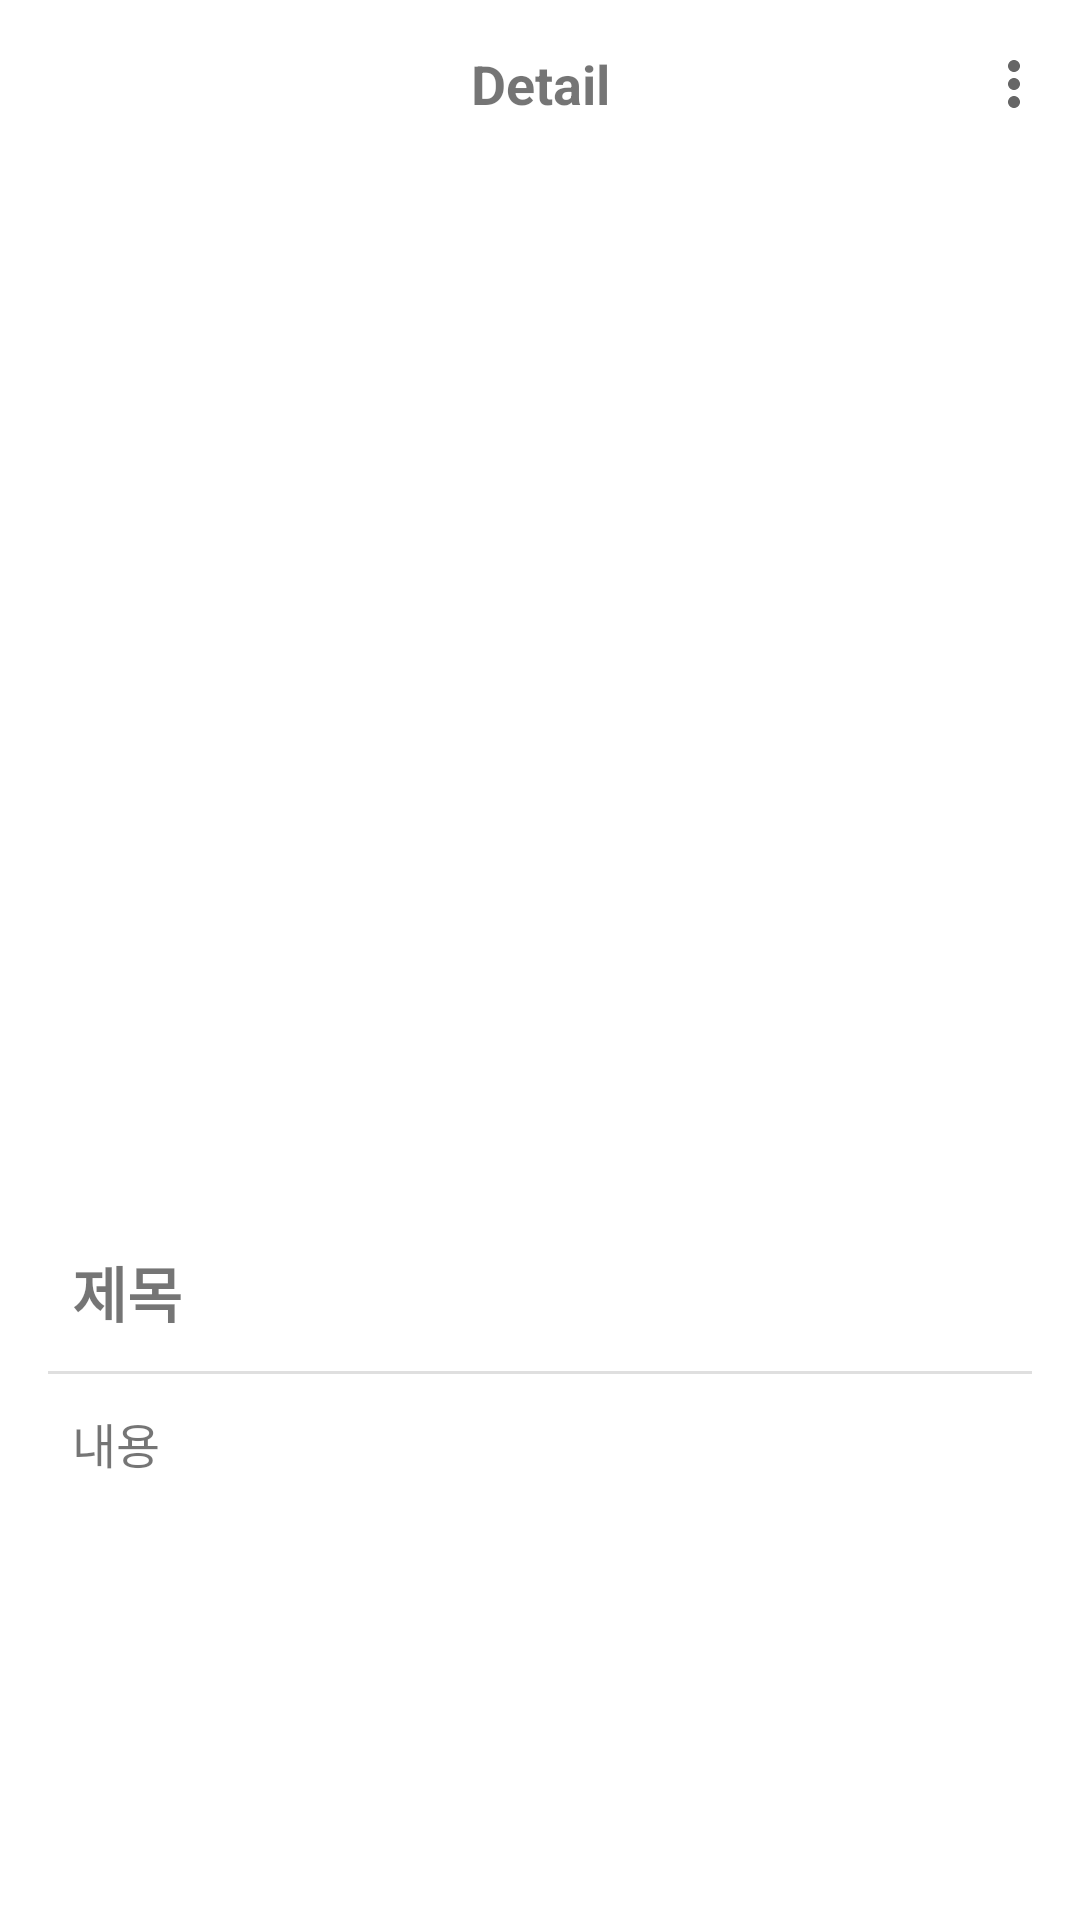

The Android layout XML behind this screen, and the referenced resources:
<!-- AndroidManifest.xml: application theme Theme.ApposterWatchMemo -->
<!-- res/layout/activity_detail.xml -->
<?xml version="1.0" encoding="utf-8"?>
<androidx.constraintlayout.widget.ConstraintLayout xmlns:android="http://schemas.android.com/apk/res/android"
    xmlns:app="http://schemas.android.com/apk/res-auto"
    xmlns:tools="http://schemas.android.com/tools"
    android:layout_width="match_parent"
    android:layout_height="match_parent"
    tools:context=".DetailActivity">

    <com.google.android.material.appbar.AppBarLayout
        android:id="@+id/appbar"
        android:layout_width="match_parent"
        android:layout_height="?android:attr/actionBarSize"
        app:layout_constraintStart_toStartOf="parent"
        app:layout_constraintTop_toTopOf="parent"
        android:background="@color/white">

        <com.google.android.material.appbar.MaterialToolbar
            android:id="@+id/toolbar"
            android:layout_width="match_parent"
            android:layout_height="match_parent"
            app:menu="@menu/detail_menu">

            <TextView
                android:layout_width="wrap_content"
                android:layout_height="wrap_content"
                android:text="Detail"
                android:layout_gravity="center"
                android:textStyle="bold"
                android:textSize="18sp"/>

        </com.google.android.material.appbar.MaterialToolbar>
    </com.google.android.material.appbar.AppBarLayout>

    <ScrollView
        android:layout_width="match_parent"
        android:layout_height="0dp"
        app:layout_constraintStart_toStartOf="parent"
        app:layout_constraintTop_toBottomOf="@id/appbar"
        app:layout_constraintBottom_toBottomOf="parent">

        <androidx.constraintlayout.widget.ConstraintLayout
            android:layout_width="match_parent"
            android:layout_height="wrap_content"
            android:padding="16dp"
            app:layout_constraintStart_toStartOf="parent">

            <ImageView
                android:id="@+id/iv_edit"
                android:layout_width="match_parent"
                android:layout_height="0dp"
                android:src="@drawable/ic_launcher_foreground"
                android:scaleType="centerCrop"
                android:clipToOutline="true"
                android:background="@drawable/bg_img_grey"
                app:layout_constraintDimensionRatio="H, 1:1"
                app:layout_constraintTop_toTopOf="parent"
                app:layout_constraintStart_toStartOf="parent"/>

            <TextView
                android:id="@+id/tv_title_edit"
                android:layout_width="match_parent"
                android:layout_height="wrap_content"
                android:text="제목"
                android:textSize="20sp"
                android:textStyle="bold"
                android:nextFocusRight="@id/tv_content_edit"
                app:layout_constraintStart_toStartOf="parent"
                app:layout_constraintTop_toBottomOf="@id/iv_edit"
                android:padding="8dp"
                android:layout_marginTop="8dp"/>

            <com.google.android.material.divider.MaterialDivider
                android:layout_width="match_parent"
                android:layout_height="1dp"
                app:dividerColor="@color/grey"
                app:layout_constraintStart_toStartOf="parent"
                app:layout_constraintEnd_toEndOf="parent"
                app:layout_constraintTop_toBottomOf="@id/tv_title_edit"
                app:layout_constraintBottom_toTopOf="@id/tv_content_edit"/>

            <TextView
                android:id="@+id/tv_content_edit"
                android:layout_width="match_parent"
                android:layout_height="match_parent"
                android:text="내용"
                android:gravity="top"
                android:textSize="16sp"
                android:lines="6"
                app:layout_constraintStart_toStartOf="parent"
                app:layout_constraintTop_toBottomOf="@id/tv_title_edit"
                app:layout_constraintBottom_toBottomOf="parent"
                android:padding="8dp"
                android:layout_marginVertical="8dp"/>

        </androidx.constraintlayout.widget.ConstraintLayout>
    </ScrollView>

</androidx.constraintlayout.widget.ConstraintLayout>
<!-- resources referenced by this layout -->
<resources>
  <color name="grey">#FFDFDFDF</color>
  <color name="white">#FFFFFFFF</color>
  <style name="Theme.ApposterWatchMemo" parent="Theme.MaterialComponents.DayNight.NoActionBar">
          
          <item name="colorPrimary">@color/teal_200</item>
          <item name="colorPrimaryVariant">@color/teal_700</item>
          <item name="colorOnPrimary">@color/white</item>
          
          <item name="colorSecondary">@color/teal_200</item>
          <item name="colorSecondaryVariant">@color/teal_700</item>
          <item name="colorOnSecondary">@color/black</item>
          
          <item name="android:statusBarColor" tools:targetApi="l">?attr/colorPrimaryVariant</item>
          
      </style>
  <color name="teal_200">#FF03DAC5</color>
  <color name="teal_700">#FF018786</color>
  <color name="black">#FF000000</color>
</resources>
